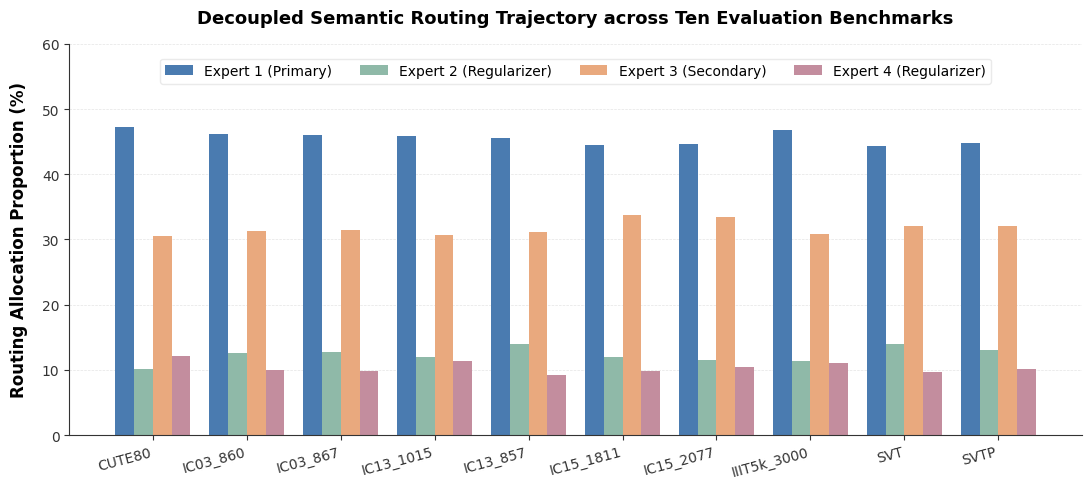

This chart was generated by the following Python code:
import matplotlib.pyplot as plt
import numpy as np

# 1. 设置顶刊级全局科学美学样式
plt.rcParams['font.family'] = 'sans-serif'
plt.rcParams['font.sans-serif'] = ['Helvetica', 'Arial', 'DejaVu Sans']
plt.rcParams['axes.edgecolor'] = '#333333'  # 柔和的深灰边框，避免死黑
plt.rcParams['axes.linewidth'] = 0.8
plt.rcParams['xtick.color'] = '#333333'
plt.rcParams['ytick.color'] = '#333333'
plt.rcParams['grid.color'] = '#e5e5e5'      # 极淡的网格线
plt.rcParams['grid.linestyle'] = '--'
plt.rcParams['grid.linewidth'] = 0.5

# 2. 真实填入你刚才跑出的 10 大数据集核心数据
datasets = [
    'CUTE80', 'IC03_860', 'IC03_867', 'IC13_1015', 'IC13_857',
    'IC15_1811', 'IC15_2077', 'IIIT5k_3000', 'SVT', 'SVTP'
]

# 严格对应日志大表中的百分比数字
exp1 = [47.23, 46.18, 45.96, 45.93, 45.58, 44.51, 44.69, 46.73, 44.30, 44.78]
exp2 = [10.06, 12.64, 12.71, 12.03, 13.98, 11.91, 11.45, 11.40, 14.04, 13.01]
exp3 = [30.54, 31.27, 31.46, 30.76, 31.19, 33.77, 33.42, 30.86, 32.01, 32.11]
exp4 = [12.16,  9.91,  9.87, 11.29,  9.25,  9.82, 10.45, 11.01,  9.64, 10.10]

x = np.arange(len(datasets))  # 基准位置
width = 0.2  # 柱子宽度，4个专家并列刚好占满

# 3. 创建画布（标准单栏/双栏比例，适合顶刊排版）
fig, ax = plt.subplots(figsize=(11, 5), dpi=300)

# 开启底层网格，方便审稿人定量比对
ax.set_axisbelow(True)
ax.grid(axis='y')

# 4. 选用学术高级莫兰迪/哑光配色（学术界最喜欢的莫兰迪蓝灰调，严禁红绿大高光）
colors = ['#4A7BB0', '#8FB9A8', '#E9A97E', '#C38D9E']

# 5. 矩阵式物理绘制
rects1 = ax.bar(x - 1.5*width, exp1, width, label='Expert 1 (Primary)', color=colors[0], edgecolor='none')
rects2 = ax.bar(x - 0.5*width, exp2, width, label='Expert 2 (Regularizer)', color=colors[1], edgecolor='none')
rects3 = ax.bar(x + 0.5*width, exp3, width, label='Expert 3 (Secondary)', color=colors[2], edgecolor='none')
rects4 = ax.bar(x + 1.5*width, exp4, width, label='Expert 4 (Regularizer)', color=colors[3], edgecolor='none')

# 6. 细节雕刻：标签、刻度与界限
ax.set_ylabel('Routing Allocation Proportion (%)', fontsize=12, fontweight='bold', labelpad=10)
ax.set_title('Decoupled Semantic Routing Trajectory across Ten Evaluation Benchmarks', fontsize=13, fontweight='bold', pad=15)
ax.set_xticks(x)
ax.set_xticklabels(datasets, fontsize=10, rotation=15, ha='right') # 微微倾斜避免字体重叠
ax.set_ylim(0, 60) # 留出顶部空间放图例

# 7. 优雅的图例设计（单行平铺居中，绝对不遮挡任何高柱子）
ax.legend(loc='upper center', bbox_to_anchor=(0.5, 0.98), ncol=4, frameon=True,
          facecolor='white', edgecolor='#e5e5e5', fontsize=10)

# 8. 消除上方和右侧的冗余边框（现代学术排版极简美学）
ax.spines['top'].set_visible(False)
ax.spines['right'].set_visible(False)

plt.tight_layout()

# 9. 双通道保存：PNG供快速查看，PDF是投递IEEE TIP等顶刊系统必须使用的“无限放大不模糊”矢量格式
plt.savefig('moe_routing_distribution.png', dpi=300, bbox_inches='tight')
plt.savefig('moe_routing_distribution.pdf', format='pdf', bbox_inches='tight')

print("🎉 [SUCCESS] 顶刊级矢量图已成功渲染并保存至当前目录！")
print("👉 查看 moe_routing_distribution.png 获取预览，LaTeX 排版请直接挂载 moe_routing_distribution.pdf")
